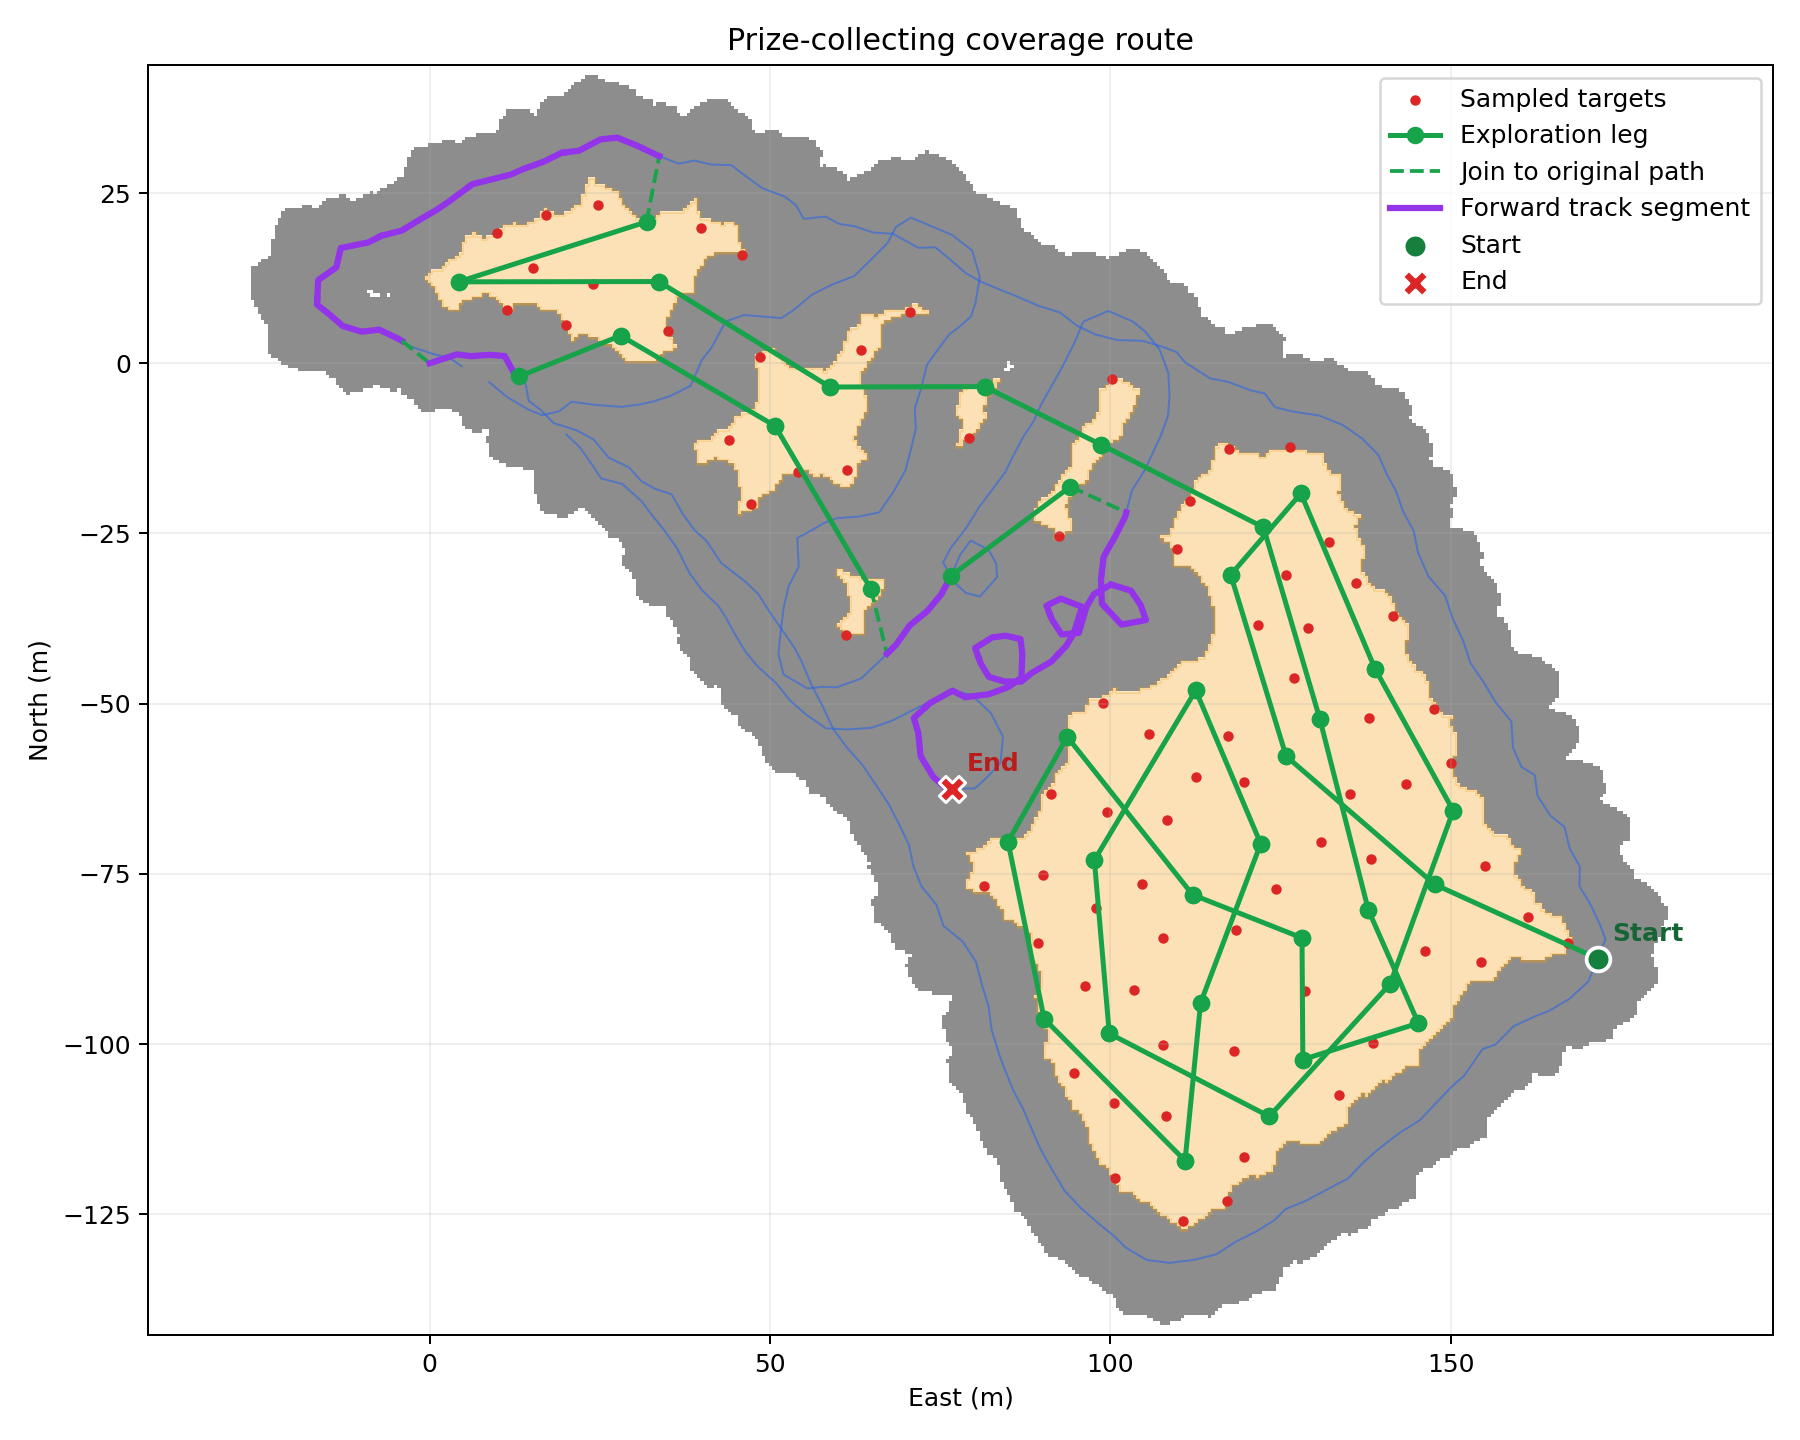

Data behind this chart, as committed beside it:
east_m, north_m, order, action
171.6, -87.45, 0, start
147.6, -76.56, 1, explore
125.8, -57.72, 2, explore
117.7, -31.08, 3, explore
128, -19.13, 4, explore
138.9, -44.87, 5, explore
150.3, -65.72, 6, explore
141.1, -91.17, 7, explore
123.3, -110.6, 8, explore
99.82, -98.45, 9, explore
97.63, -72.99, 10, explore
112.5, -48.05, 11, explore
122.1, -70.57, 12, explore
113.2, -93.95, 13, explore
111, -117.1, 14, explore
90.25, -96.29, 15, explore
84.94, -70.28, 16, explore
93.64, -54.87, 17, explore
112.1, -78.06, 18, explore
128.1, -84.41, 19, explore
128.3, -102.3, 20, explore
145.2, -96.94, 21, explore
137.9, -80.31, 22, explore
130.7, -52.19, 23, explore
122.5, -24.11, 24, explore
98.63, -11.97, 25, explore
81.5, -3.430, 26, explore
58.8, -3.491, 27, explore
33.64, 12, 28, explore
4.248, 11.96, 29, explore
31.85, 20.77, 30, explore
33.72, 30.44, 31, track_join
33.36, 30.58, 32, track
30.69, 31.86, 33, track
27.57, 33.14, 34, track
25.08, 32.88, 35, track
21.94, 31.23, 36, track
19.73, 30.95, 37, track
19.73, 30.95, 38, track
19.35, 30.91, 39, track
16.87, 29.66, 40, track
13.82, 28.56, 41, track
11.87, 27.71, 42, track
8.503, 26.87, 43, track
6.246, 26.29, 44, track
5.708, 25.89, 45, track
5.708, 25.89, 46, track
2.768, 23.71, 47, track
0.962, 22.49, 48, track
-1.324, 21.18, 49, track
-4.089, 19.49, 50, track
-7.083, 18.73, 51, track
-7.256, 18.65, 52, track
-7.256, 18.65, 53, track
-9.077, 17.73, 54, track
-13.07, 16.92, 55, track
-13.71, 14.1, 56, track
-16.38, 12.2, 57, track
-16.51, 9.483, 58, track
-16.51, 9.483, 59, track
... 82 more rows
